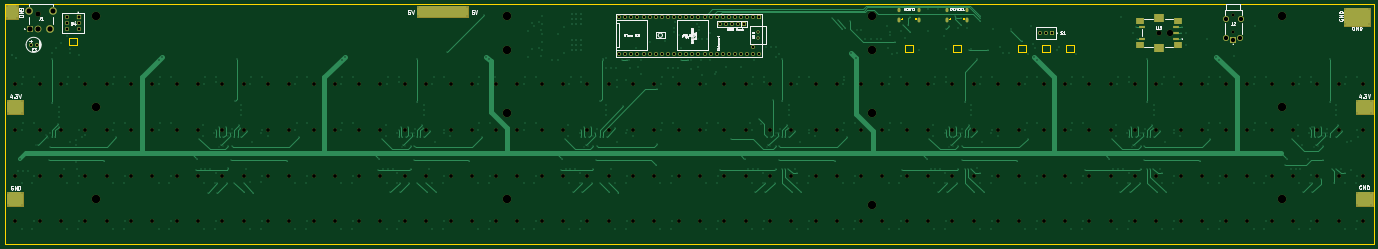
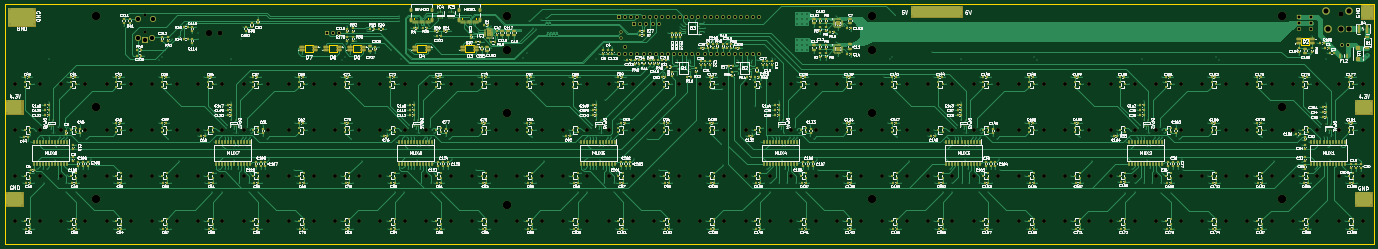
Circuit board: 11 layer files. Board 570.0 x 100.0 mm.
- bottom_copper: JANKO_KICAD_5-CuBottom.gbr (231320 bytes)
- inner_copper: JANKO_KICAD_5-CuIn1.gbr (1086333 bytes)
- inner_copper: JANKO_KICAD_5-CuIn2.gbr (862868 bytes)
- top_copper: JANKO_KICAD_5-CuTop.gbr (52763 bytes)
- outline: JANKO_KICAD_5-EdgeCuts.gbr (4191 bytes)
- bottom_mask: JANKO_KICAD_5-MaskBottom.gbr (55137 bytes)
- top_mask: JANKO_KICAD_5-MaskTop.gbr (13885 bytes)
- drill: JANKO_KICAD_5-NPTH.drl (4542 bytes)
- drill: JANKO_KICAD_5-PTH.drl (16801 bytes)
- bottom_silk: JANKO_KICAD_5-SilkBottom.gbr (737503 bytes)
- top_silk: JANKO_KICAD_5-SilkTop.gbr (60782 bytes)

=== bottom_copper: JANKO_KICAD_5-CuBottom.gbr (231320 bytes, source omitted) ===
=== inner_copper: JANKO_KICAD_5-CuIn1.gbr (1086333 bytes, source omitted) ===
=== inner_copper: JANKO_KICAD_5-CuIn2.gbr (862868 bytes, source omitted) ===
=== top_copper: JANKO_KICAD_5-CuTop.gbr (52763 bytes, source omitted) ===
=== outline: JANKO_KICAD_5-EdgeCuts.gbr ===
%TF.GenerationSoftware,KiCad,Pcbnew,8.0.6*%
%TF.CreationDate,2025-09-01T21:23:37+02:00*%
%TF.ProjectId,JANKO_KICAD_5,4a414e4b-4f5f-44b4-9943-41445f352e6b,rev?*%
%TF.SameCoordinates,Original*%
%TF.FileFunction,Profile,NP*%
%FSLAX46Y46*%
G04 Gerber Fmt 4.6, Leading zero omitted, Abs format (unit mm)*
G04 Created by KiCad (PCBNEW 8.0.6) date 2025-09-01 21:23:37*
%MOMM*%
%LPD*%
G01*
G04 APERTURE LIST*
%TA.AperFunction,Profile*%
%ADD10C,0.050000*%
%TD*%
%TA.AperFunction,Profile*%
%ADD11C,0.010000*%
%TD*%
%TA.AperFunction,Profile*%
%ADD12C,0.000000*%
%TD*%
G04 APERTURE END LIST*
D10*
X0Y100000000D02*
X570000000Y100000000D01*
X570000000Y0D01*
X0Y0D01*
X0Y100000000D01*
D11*
%TO.C,D3*%
X374800000Y83000000D02*
X374800000Y80000000D01*
X374800000Y80000000D02*
X378200000Y80000000D01*
X378200000Y83000000D02*
X374800000Y83000000D01*
X378200000Y80000000D02*
X378200000Y83000000D01*
%TO.C,D4*%
X394800000Y83000000D02*
X394800000Y80000000D01*
X394800000Y80000000D02*
X398200000Y80000000D01*
X398200000Y83000000D02*
X394800000Y83000000D01*
X398200000Y80000000D02*
X398200000Y83000000D01*
%TO.C,D6*%
X431800000Y83000000D02*
X431800000Y80000000D01*
X431800000Y80000000D02*
X435200000Y80000000D01*
X435200000Y83000000D02*
X431800000Y83000000D01*
X435200000Y80000000D02*
X435200000Y83000000D01*
%TO.C,D7*%
X441800000Y83000000D02*
X441800000Y80000000D01*
X441800000Y80000000D02*
X445200000Y80000000D01*
X445200000Y83000000D02*
X441800000Y83000000D01*
X445200000Y80000000D02*
X445200000Y83000000D01*
%TO.C,D5*%
X421800000Y83000000D02*
X421800000Y80000000D01*
X421800000Y80000000D02*
X425200000Y80000000D01*
X425200000Y83000000D02*
X421800000Y83000000D01*
X425200000Y80000000D02*
X425200000Y83000000D01*
%TO.C,D2*%
X26800000Y86000000D02*
X26800000Y83000000D01*
X26800000Y83000000D02*
X30200000Y83000000D01*
X30200000Y86000000D02*
X26800000Y86000000D01*
X30200000Y83000000D02*
X30200000Y86000000D01*
D12*
%TA.AperFunction,Profile*%
%TO.C,HOST1*%
G36*
X373715881Y94102646D02*
G01*
X373820419Y94049381D01*
X373903381Y93966419D01*
X373956646Y93861881D01*
X373975000Y93746000D01*
X373956646Y93630119D01*
X373903381Y93525581D01*
X373820419Y93442619D01*
X373715881Y93389354D01*
X373600000Y93371000D01*
X373484119Y93389354D01*
X373379581Y93442619D01*
X373296619Y93525581D01*
X373243354Y93630119D01*
X373225000Y93746000D01*
X373243354Y93861881D01*
X373296619Y93966419D01*
X373379581Y94049381D01*
X373484119Y94102646D01*
X373600000Y94121000D01*
X373715881Y94102646D01*
G37*
%TD.AperFunction*%
%TA.AperFunction,Profile*%
G36*
X379515881Y94102646D02*
G01*
X379620419Y94049381D01*
X379703381Y93966419D01*
X379756646Y93861881D01*
X379775000Y93746000D01*
X379756646Y93630119D01*
X379703381Y93525581D01*
X379620419Y93442619D01*
X379515881Y93389354D01*
X379400000Y93371000D01*
X379284119Y93389354D01*
X379179581Y93442619D01*
X379096619Y93525581D01*
X379043354Y93630119D01*
X379025000Y93746000D01*
X379043354Y93861881D01*
X379096619Y93966419D01*
X379179581Y94049381D01*
X379284119Y94102646D01*
X379400000Y94121000D01*
X379515881Y94102646D01*
G37*
%TD.AperFunction*%
%TA.AperFunction,Profile*%
%TO.C,DEVICE1*%
G36*
X393715881Y94028146D02*
G01*
X393820419Y93974881D01*
X393903381Y93891919D01*
X393956646Y93787381D01*
X393975000Y93671500D01*
X393956646Y93555619D01*
X393903381Y93451081D01*
X393820419Y93368119D01*
X393715881Y93314854D01*
X393600000Y93296500D01*
X393484119Y93314854D01*
X393379581Y93368119D01*
X393296619Y93451081D01*
X393243354Y93555619D01*
X393225000Y93671500D01*
X393243354Y93787381D01*
X393296619Y93891919D01*
X393379581Y93974881D01*
X393484119Y94028146D01*
X393600000Y94046500D01*
X393715881Y94028146D01*
G37*
%TD.AperFunction*%
%TA.AperFunction,Profile*%
G36*
X399515881Y94028146D02*
G01*
X399620419Y93974881D01*
X399703381Y93891919D01*
X399756646Y93787381D01*
X399775000Y93671500D01*
X399756646Y93555619D01*
X399703381Y93451081D01*
X399620419Y93368119D01*
X399515881Y93314854D01*
X399400000Y93296500D01*
X399284119Y93314854D01*
X399179581Y93368119D01*
X399096619Y93451081D01*
X399043354Y93555619D01*
X399025000Y93671500D01*
X399043354Y93787381D01*
X399096619Y93891919D01*
X399179581Y93974881D01*
X399284119Y94028146D01*
X399400000Y94046500D01*
X399515881Y94028146D01*
G37*
%TD.AperFunction*%
%TD*%
M02*

=== bottom_mask: JANKO_KICAD_5-MaskBottom.gbr (55137 bytes, source omitted) ===
=== top_mask: JANKO_KICAD_5-MaskTop.gbr (13885 bytes, source omitted) ===
=== drill: JANKO_KICAD_5-NPTH.drl ===
M48
; DRILL file {KiCad 8.0.6} date 2025-09-01T21:23:38+0200
; FORMAT={-:-/ absolute / inch / decimal}
; #@! TF.CreationDate,2025-09-01T21:23:38+02:00
; #@! TF.GenerationSoftware,Kicad,Pcbnew,8.0.6
; #@! TF.FileFunction,NonPlated,1,4,NPTH
FMAT,2
INCH
; #@! TA.AperFunction,NonPlated,NPTH,ComponentDrill
T1C0.0472
; #@! TA.AperFunction,NonPlated,NPTH,ComponentDrill
T2C0.0630
; #@! TA.AperFunction,NonPlated,NPTH,ComponentDrill
T3C0.0807
; #@! TA.AperFunction,NonPlated,NPTH,ComponentDrill
T4C0.0835
; #@! TA.AperFunction,NonPlated,NPTH,ComponentDrill
T5C0.1059
; #@! TA.AperFunction,NonPlated,NPTH,ComponentDrill
T6C0.1378
%
G90
G05
T1
X20.1378Y3.7551
X20.1378Y3.4795
T2
X0.174Y2.6181
X0.174Y1.8701
X0.174Y1.122
X0.174Y0.374
X0.574Y2.6181
X0.574Y1.8701
X0.574Y1.122
X0.574Y0.374
X0.922Y2.6181
X0.922Y1.8701
X0.922Y1.122
X0.922Y0.374
X1.322Y2.6181
X1.322Y1.8701
X1.322Y1.122
X1.322Y0.374
X1.6701Y2.6181
X1.6701Y1.8701
X1.6701Y1.122
X1.6701Y0.374
X2.0701Y2.6181
X2.0701Y1.8701
X2.0701Y1.122
X2.0701Y0.374
X2.4181Y2.6181
X2.4181Y1.8701
X2.4181Y1.122
X2.4181Y0.374
X2.8181Y2.6181
X2.8181Y1.8701
X2.8181Y1.122
X2.8181Y0.374
X3.1661Y2.6181
X3.1661Y1.8701
X3.1661Y1.122
X3.1661Y0.374
X3.5661Y2.6181
X3.5661Y1.8701
X3.5661Y1.122
X3.5661Y0.374
X3.9142Y2.6181
X3.9142Y1.8701
X3.9142Y1.122
X3.9142Y0.374
X4.3142Y2.6181
X4.3142Y1.8701
X4.3142Y1.122
X4.3142Y0.374
X4.6622Y2.6181
X4.6622Y1.8701
X4.6622Y1.122
X4.6622Y0.374
X5.0622Y2.6181
X5.0622Y1.8701
X5.0622Y1.122
X5.0622Y0.374
X5.4102Y2.6181
X5.4102Y1.8701
X5.4102Y1.122
X5.4102Y0.374
X5.8102Y2.6181
X5.8102Y1.8701
X5.8102Y1.122
X5.8102Y0.374
X6.1583Y2.6181
X6.1583Y1.8701
X6.1583Y1.122
X6.1583Y0.374
X6.5583Y2.6181
X6.5583Y1.8701
X6.5583Y1.122
X6.5583Y0.374
X6.9063Y2.6181
X6.9063Y1.8701
X6.9063Y1.122
X6.9063Y0.374
X7.3063Y2.6181
X7.3063Y1.8701
X7.3063Y1.122
X7.3063Y0.374
X7.6543Y2.6181
X7.6543Y1.8701
X7.6543Y1.122
X7.6543Y0.374
X8.0543Y2.6181
X8.0543Y1.8701
X8.0543Y1.122
X8.0543Y0.374
X8.4024Y2.6181
X8.4024Y1.8701
X8.4024Y1.122
X8.4024Y0.374
X8.8024Y2.6181
X8.8024Y1.8701
X8.8024Y1.122
X8.8024Y0.374
X9.1504Y2.6181
X9.1504Y1.8701
X9.1504Y1.122
X9.1504Y0.374
X9.5504Y2.6181
X9.5504Y1.8701
X9.5504Y1.122
X9.5504Y0.374
X9.8984Y2.6181
X9.8984Y1.8701
X9.8984Y1.122
X9.8984Y0.374
X10.2984Y2.6181
X10.2984Y1.8701
X10.2984Y1.122
X10.2984Y0.374
X10.6465Y2.6181
X10.6465Y1.8701
X10.6465Y1.122
X10.6465Y0.374
X11.0465Y2.6181
X11.0465Y1.8701
X11.0465Y1.122
X11.0465Y0.374
X11.3945Y2.6181
X11.3945Y1.8701
X11.3945Y1.122
X11.3945Y0.374
X11.7945Y2.6181
X11.7945Y1.8701
X11.7945Y1.122
X11.7945Y0.374
X12.1425Y2.6181
X12.1425Y1.8701
X12.1425Y1.122
X12.1425Y0.374
X12.5425Y2.6181
X12.5425Y1.8701
X12.5425Y1.122
X12.5425Y0.374
X12.8906Y2.6181
X12.8906Y1.8701
X12.8906Y1.122
X12.8906Y0.374
X13.2906Y2.6181
X13.2906Y1.8701
X13.2906Y1.122
X13.2906Y0.374
X13.6386Y2.6181
X13.6386Y1.8701
X13.6386Y1.122
X13.6386Y0.374
X14.0386Y2.6181
X14.0386Y1.8701
X14.0386Y1.122
X14.0386Y0.374
X14.3866Y2.6181
X14.3866Y1.8701
X14.3866Y1.122
X14.3866Y0.374
X14.7866Y2.6181
X14.7866Y1.8701
X14.7866Y1.122
X14.7866Y0.374
X15.1346Y2.6181
X15.1346Y1.8701
X15.1346Y1.122
X15.1346Y0.374
X15.5346Y2.6181
X15.5346Y1.8701
X15.5346Y1.122
X15.5346Y0.374
X15.8827Y2.6181
X15.8827Y1.8701
X15.8827Y1.122
X15.8827Y0.374
X16.2827Y2.6181
X16.2827Y1.8701
X16.2827Y1.122
X16.2827Y0.374
X16.6307Y2.6181
X16.6307Y1.8701
X16.6307Y1.122
X16.6307Y0.374
X17.0307Y2.6181
X17.0307Y1.8701
X17.0307Y1.122
X17.0307Y0.374
X17.3787Y2.6181
X17.3787Y1.8681
X17.3787Y1.122
X17.3787Y0.374
X17.7787Y2.6181
X17.7787Y1.8681
X17.7787Y1.122
X17.7787Y0.374
X18.1268Y2.6181
X18.1268Y1.8701
X18.1268Y1.122
X18.1268Y0.374
X18.5268Y2.6181
X18.5268Y1.8701
X18.5268Y1.122
X18.5268Y0.374
X18.8748Y2.6181
X18.8748Y1.8701
X18.8748Y1.122
X18.8748Y0.374
X19.2748Y2.6181
X19.2748Y1.8701
X19.2748Y1.122
X19.2748Y0.374
X19.6228Y2.6181
X19.6228Y1.8701
X19.6228Y1.122
X19.6228Y0.374
X20.0228Y2.6181
X20.0228Y1.8701
X20.0228Y1.122
X20.0228Y0.374
X20.3709Y2.6181
X20.3709Y1.8701
X20.3709Y1.122
X20.3709Y0.374
X20.7709Y2.6181
X20.7709Y1.8701
X20.7709Y1.122
X20.7709Y0.374
X21.1189Y2.6181
X21.1189Y1.8701
X21.1189Y1.122
X21.1189Y0.374
X21.5189Y2.6181
X21.5189Y1.8701
X21.5189Y1.122
X21.5189Y0.374
X21.8669Y2.6181
X21.8669Y1.8701
X21.8669Y1.122
X21.8669Y0.374
X22.2669Y2.6181
X22.2669Y1.8701
X22.2669Y1.122
X22.2669Y0.374
T3
X18.9173Y3.4646
T4
X0.5391Y3.7795
T5
X19.0945Y3.4646
T6
X1.4961Y3.7402
X1.4961Y2.2441
X1.4961Y0.748
X8.2283Y3.7402
X8.2283Y3.189
X8.2283Y2.1457
X8.2283Y0.748
X14.2126Y3.7402
X14.2126Y3.189
X14.2126Y2.1457
X14.2126Y0.6496
X20.9449Y3.7402
X20.9449Y2.2441
X20.9449Y0.748
M30

=== drill: JANKO_KICAD_5-PTH.drl (16801 bytes, source omitted) ===
=== bottom_silk: JANKO_KICAD_5-SilkBottom.gbr (737503 bytes, source omitted) ===
=== top_silk: JANKO_KICAD_5-SilkTop.gbr (60782 bytes, source omitted) ===
